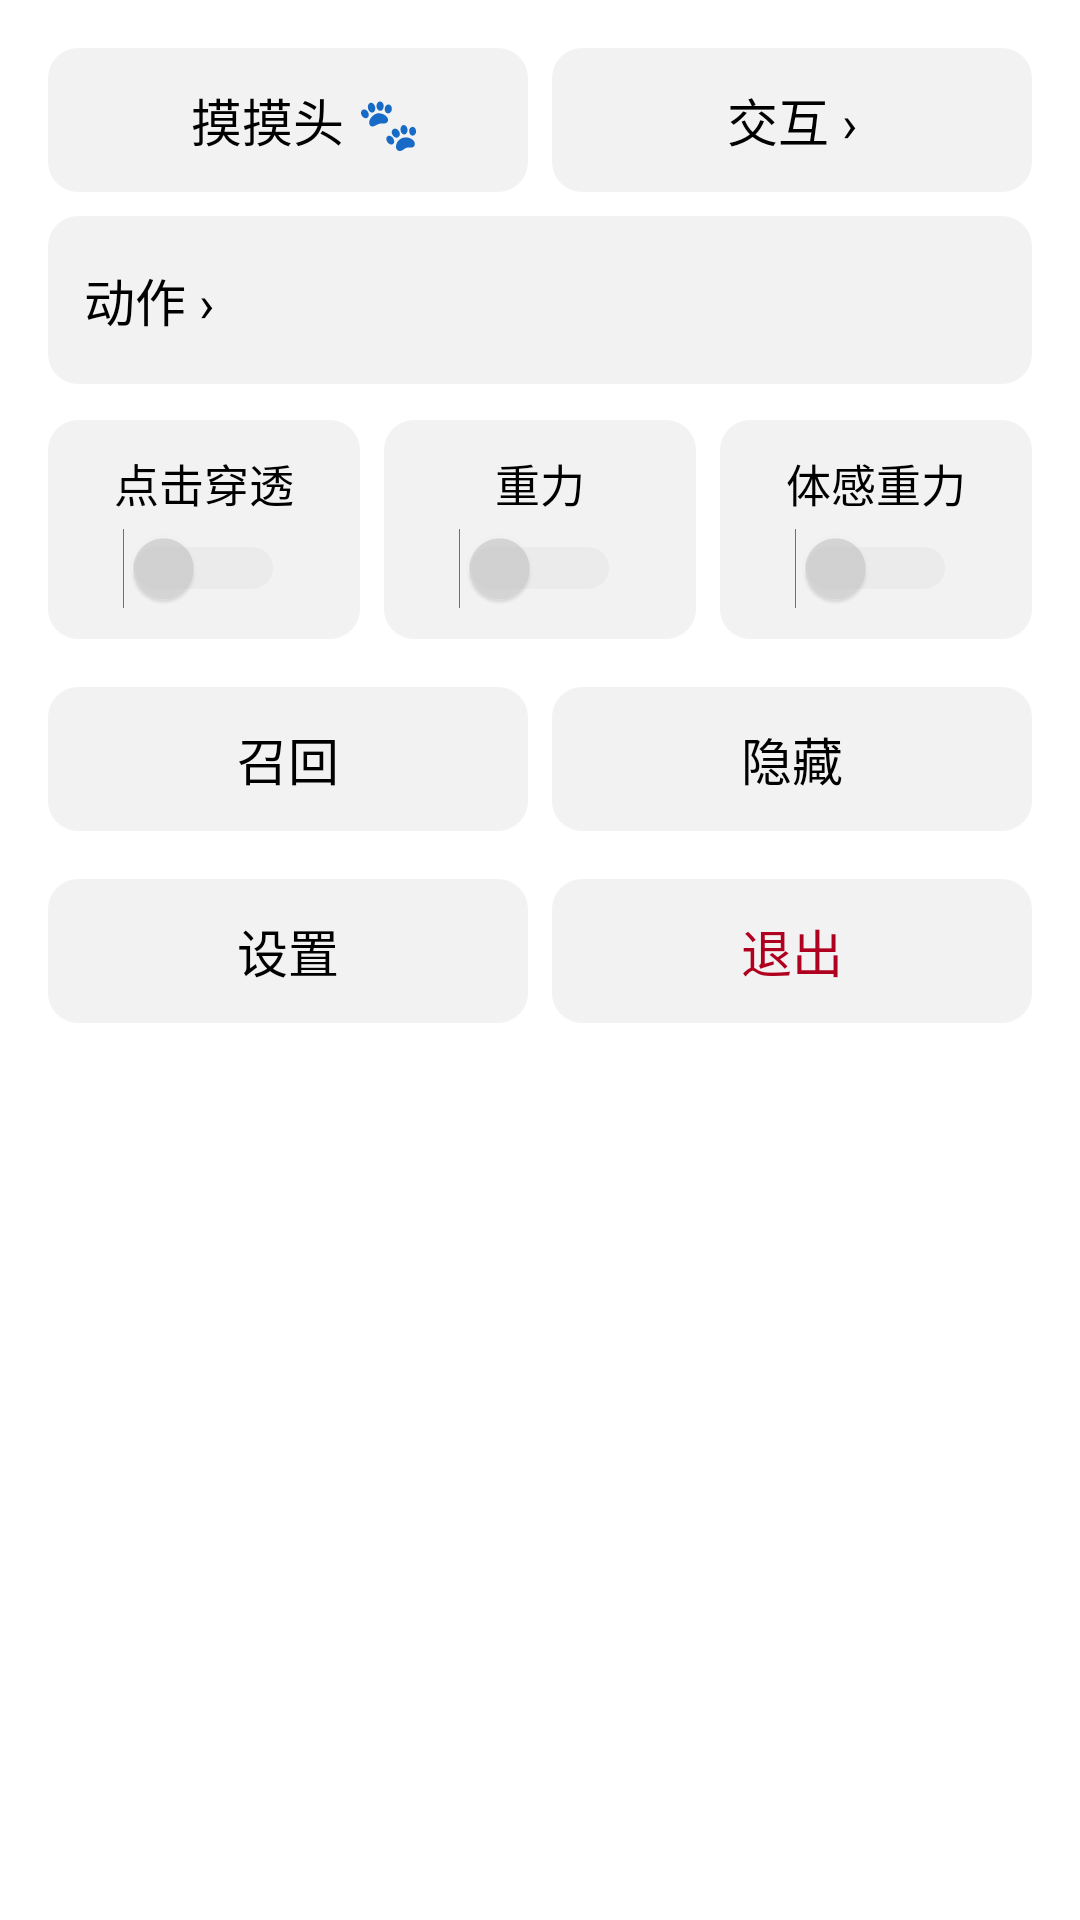

Android layout source for this screen:
<!-- AndroidManifest.xml: application theme Theme.CakePet -->
<!-- res/layout/sheet_menu.xml -->
<?xml version="1.0" encoding="utf-8"?>
<LinearLayout xmlns:android="http://schemas.android.com/apk/res/android"
    android:layout_width="match_parent"
    android:layout_height="wrap_content"
    android:orientation="vertical"
    android:padding="12dp">

    <LinearLayout android:layout_width="match_parent"
        android:layout_height="56dp" android:orientation="horizontal">
        <TextView android:id="@+id/menu_pat" android:layout_width="0dp"
            android:layout_height="match_parent" android:layout_weight="1"
            android:layout_margin="4dp" android:gravity="center" android:paddingStart="12dp"
            android:text="摸摸头 🐾" android:textSize="17dp" android:textColor="@color/cp_title"
            android:background="@drawable/cell_bg"/>
        <TextView android:id="@+id/menu_interact" android:layout_width="0dp"
            android:layout_height="match_parent" android:layout_weight="1"
            android:layout_margin="4dp" android:gravity="center"
            android:text="交互 ›" android:textSize="17dp" android:textColor="@color/cp_title"
            android:background="@drawable/cell_bg"/>
    </LinearLayout>

    <TextView android:id="@+id/menu_actions" android:layout_width="match_parent"
        android:layout_height="56dp" android:gravity="center_vertical"
        android:layout_margin="4dp" android:paddingStart="12dp"
        android:text="动作 ›" android:textSize="17dp" android:textColor="@color/cp_title"
        android:background="@drawable/cell_bg"/>

    <LinearLayout android:layout_width="match_parent"
        android:layout_height="wrap_content" android:orientation="horizontal"
        android:layout_marginTop="4dp" android:layout_marginBottom="4dp">
        <LinearLayout android:id="@+id/menu_switch_clickthrough" android:layout_width="0dp"
            android:layout_height="wrap_content" android:layout_weight="1"
            android:layout_margin="4dp" android:orientation="vertical"
            android:gravity="center_horizontal" android:padding="10dp"
            android:background="@drawable/cell_bg">
            <TextView android:layout_width="wrap_content" android:layout_height="wrap_content"
                android:text="点击穿透" android:textSize="15dp" android:textColor="@color/cp_title"/>
            <Switch android:id="@+id/sw_clickthrough" android:layout_width="wrap_content"
                android:layout_height="wrap_content" android:layout_marginTop="4dp"
                android:thumbTint="@color/switch_black_selector"
                android:trackTint="@color/switch_black_selector"
                android:clickable="false" android:focusable="false"/>
        </LinearLayout>
        <LinearLayout android:id="@+id/menu_switch_gravity" android:layout_width="0dp"
            android:layout_height="wrap_content" android:layout_weight="1"
            android:layout_margin="4dp" android:orientation="vertical"
            android:gravity="center_horizontal" android:padding="10dp"
            android:background="@drawable/cell_bg">
            <TextView android:layout_width="wrap_content" android:layout_height="wrap_content"
                android:text="重力" android:textSize="15dp" android:textColor="@color/cp_title"/>
            <Switch android:id="@+id/sw_gravity" android:layout_width="wrap_content"
                android:layout_height="wrap_content" android:layout_marginTop="4dp"
                android:thumbTint="@color/switch_black_selector"
                android:trackTint="@color/switch_black_selector"
                android:clickable="false" android:focusable="false"/>
        </LinearLayout>
        <LinearLayout android:id="@+id/menu_switch_tilt" android:layout_width="0dp"
            android:layout_height="wrap_content" android:layout_weight="1"
            android:layout_margin="4dp" android:orientation="vertical"
            android:gravity="center_horizontal" android:padding="10dp"
            android:background="@drawable/cell_bg">
            <TextView android:layout_width="wrap_content" android:layout_height="wrap_content"
                android:text="体感重力" android:textSize="15dp" android:textColor="@color/cp_title"/>
            <Switch android:id="@+id/sw_tilt" android:layout_width="wrap_content"
                android:layout_height="wrap_content" android:layout_marginTop="4dp"
                android:thumbTint="@color/switch_black_selector"
                android:trackTint="@color/switch_black_selector"
                android:clickable="false" android:focusable="false"/>
                </LinearLayout>
        </LinearLayout>

    <LinearLayout android:layout_width="match_parent"
        android:layout_height="56dp" android:orientation="horizontal"
        android:layout_marginTop="4dp" android:layout_marginBottom="4dp">
        <TextView android:id="@+id/menu_recall" android:layout_width="0dp"
            android:layout_height="match_parent" android:layout_weight="1"
            android:layout_margin="4dp" android:gravity="center"             android:text="召回"
            android:textSize="17dp" android:textColor="@color/cp_title" android:background="@drawable/cell_bg"/>
        <TextView android:id="@+id/menu_hide" android:layout_width="0dp"
            android:layout_height="match_parent" android:layout_weight="1"
            android:layout_margin="4dp" android:gravity="center" android:text="隐藏"
            android:textSize="17dp" android:textColor="@color/cp_title" android:background="@drawable/cell_bg"/>
    </LinearLayout>

    <LinearLayout android:layout_width="match_parent"
        android:layout_height="56dp" android:orientation="horizontal"
        android:layout_marginTop="4dp" android:layout_marginBottom="4dp">
        <TextView android:id="@+id/menu_settings" android:layout_width="0dp"
            android:layout_height="match_parent" android:layout_weight="1"
            android:layout_margin="4dp" android:gravity="center"             android:text="设置"
            android:textSize="17dp" android:textColor="@color/cp_title" android:background="@drawable/cell_bg"/>
        <TextView android:id="@+id/menu_exit" android:layout_width="0dp"
            android:layout_height="match_parent" android:layout_weight="1"
            android:layout_margin="4dp" android:gravity="center" android:text="退出"
            android:textColor="@color/cp_danger" android:textSize="17dp"
            android:background="@drawable/cell_bg"/>
    </LinearLayout>

</LinearLayout>
<!-- resources referenced by this layout -->
<resources>
  <color name="cp_danger">#B00020</color>
  <color name="cp_title">#000000</color>
  <!-- drawable cell_bg (drawable) -->
  <?xml version="1.0" encoding="utf-8"?>
  <shape xmlns:android="http://schemas.android.com/apk/res/android">
      <solid android:color="#0D000000" />
      <corners android:radius="10dp" />
  </shape>
  <style name="Theme.CakePet" parent="Theme.MaterialComponents.DayNight.DarkActionBar">
          
          <item name="colorPrimary">@color/purple_500</item>
          <item name="colorPrimaryVariant">@color/purple_700</item>
          <item name="colorOnPrimary">@color/white</item>
          
          
          <item name="colorSecondary">@color/black</item>
          <item name="colorSecondaryVariant">@color/black</item>
          <item name="colorOnSecondary">@color/white</item>
          
          <item name="colorControlActivated">@color/black</item>
          <item name="colorSwitchThumbNormal">@color/switch_off_thumb</item>
          <item name="android:colorForeground">@color/black</item>
          
          <item name="android:statusBarColor">?attr/colorPrimaryVariant</item>
          
          <item name="switchStyle">@style/Widget.CakePet.Switch</item>
          
      </style>
  <color name="purple_500">#FF6200EE</color>
  <color name="purple_700">#FF3700B3</color>
  <color name="white">#FFFFFFFF</color>
  <color name="black">#FF000000</color>
  <color name="switch_off_thumb">#88BDBDBD</color>
  <style name="Widget.CakePet.Switch" parent="Widget.AppCompat.CompoundButton.Switch">
          <item name="thumbTint">@color/switch_black_selector</item>
          <item name="trackTint">@color/switch_black_selector</item>
      </style>
</resources>
